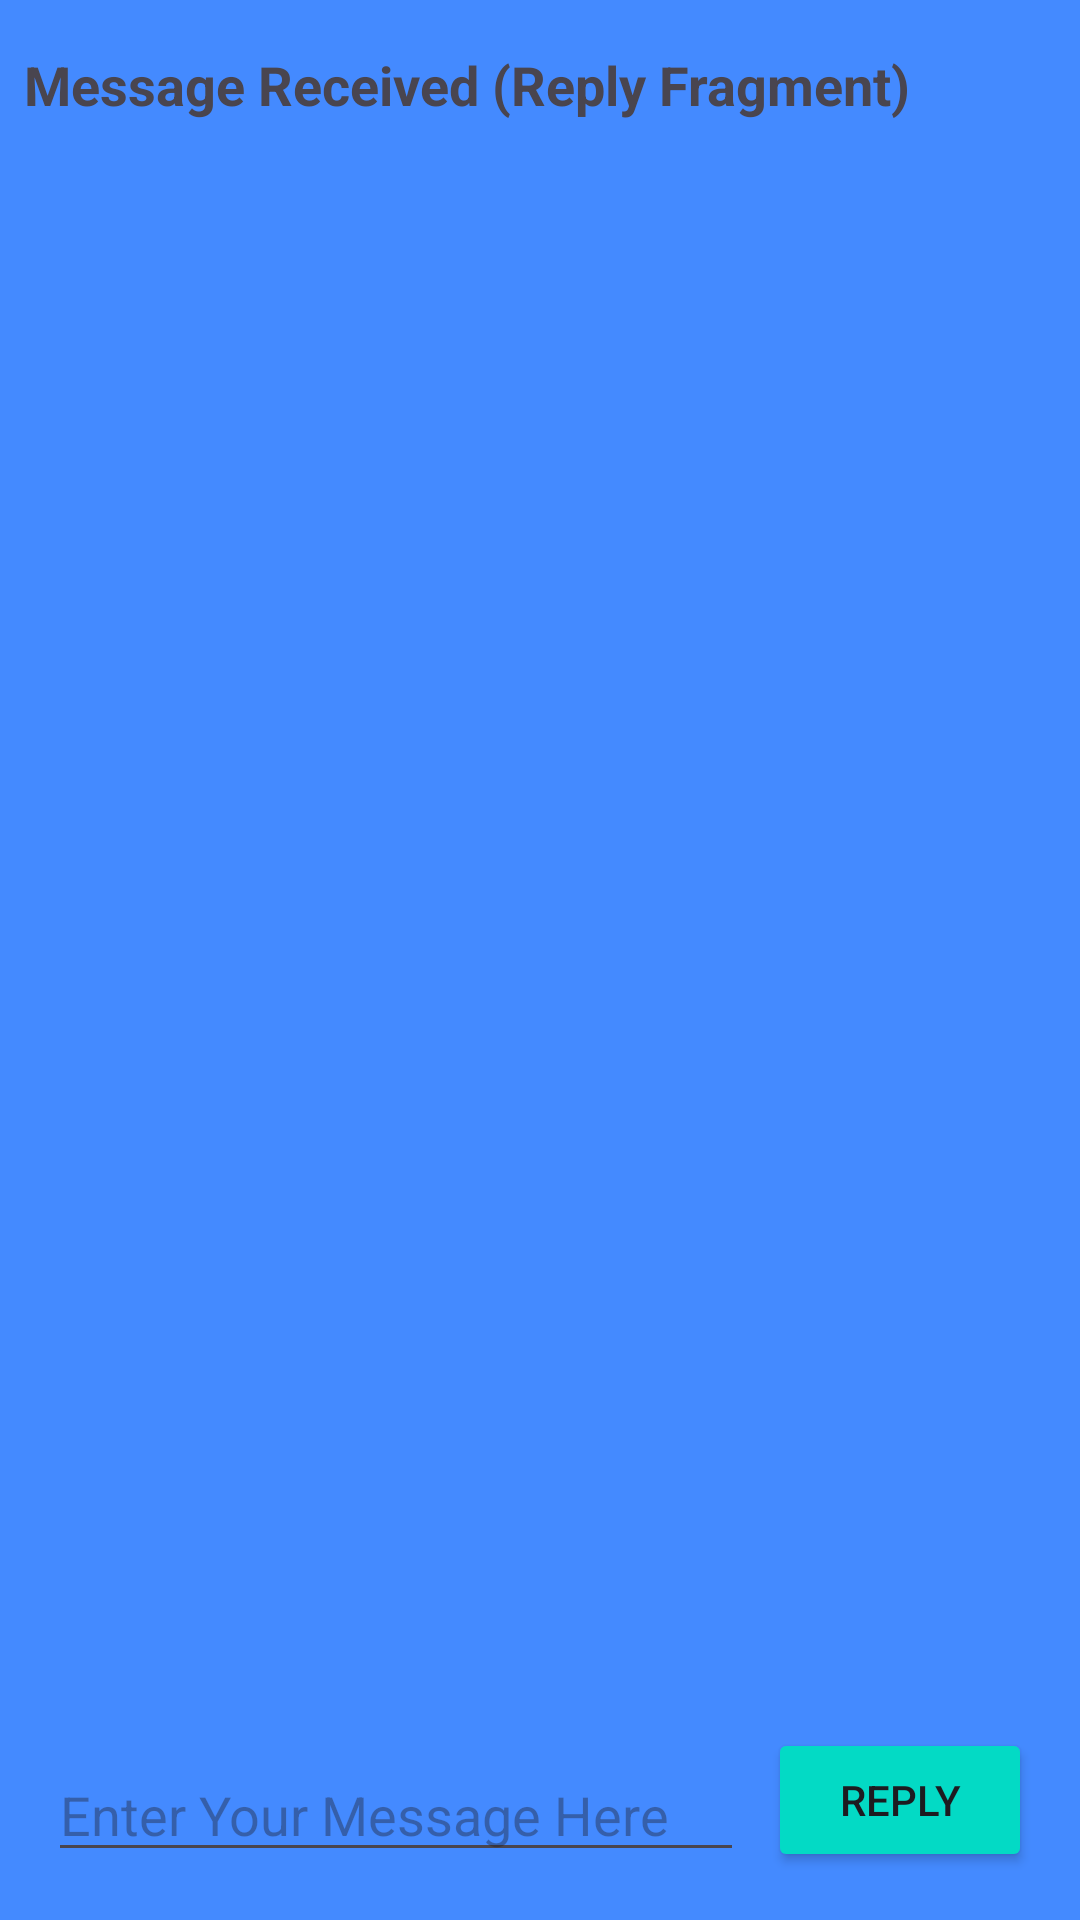

Android layout source for this screen:
<!-- AndroidManifest.xml: application theme Theme.Android -->
<!-- res/layout/fragment_reply.xml -->
<?xml version="1.0" encoding="utf-8"?>
<androidx.constraintlayout.widget.ConstraintLayout xmlns:android="http://schemas.android.com/apk/res/android"
    xmlns:app="http://schemas.android.com/apk/res-auto"
    xmlns:tools="http://schemas.android.com/tools"
    android:layout_width="match_parent"
    android:layout_height="match_parent"
    android:background="@color/colorPrimary"
    tools:context=".codelab.userinterface.activityintents.ReplyFragment">

    <TextView
        android:id="@+id/text_header"
        android:layout_width="wrap_content"
        android:layout_height="wrap_content"
        android:layout_marginStart="8dp"
        android:layout_marginTop="16dp"
        android:text="@string/text_header_reply_fragment"
        android:textAppearance=
            "@style/TextAppearance.AppCompat.Medium"
        android:textStyle="bold"
        app:layout_constraintStart_toStartOf="parent"
        app:layout_constraintTop_toTopOf="parent" />

    <TextView
        android:id="@+id/text_message"
        android:layout_width="wrap_content"
        android:layout_height="wrap_content"
        android:layout_marginStart="8dp"
        android:layout_marginTop="8dp"
        app:layout_constraintStart_toStartOf="parent"
        app:layout_constraintTop_toBottomOf="@+id/text_header" />

    <Button
        android:id="@+id/button_reply"
        android:layout_width="wrap_content"
        android:layout_height="wrap_content"
        android:layout_marginEnd="16dp"
        android:layout_marginBottom="16dp"
        android:text="@string/reply_button"
        android:backgroundTint="@color/colorAccent"
        app:layout_constraintBottom_toBottomOf="parent"
        app:layout_constraintEnd_toEndOf="parent" />

    <EditText
        android:id="@+id/input_reply"
        android:layout_width="0dp"
        android:layout_height="wrap_content"
        android:layout_marginStart="16dp"
        android:layout_marginEnd="8dp"
        android:layout_marginBottom="16dp"
        android:ems="10"
        android:hint="@string/input_send_text"
        android:inputType="textShortMessage"
        app:layout_constraintBottom_toBottomOf="parent"
        app:layout_constraintEnd_toStartOf="@+id/button_reply"
        app:layout_constraintStart_toStartOf="parent"
        android:autofillHints="" />
</androidx.constraintlayout.widget.ConstraintLayout>
<!-- resources referenced by this layout -->
<resources>
  <color name="colorAccent">#03DAC5</color>
  <color name="colorPrimary">#448aff</color>
  <string name="input_send_text">Enter Your Message Here</string>
  <string name="reply_button">Reply</string>
  <string name="text_header_reply_fragment">Message Received (Reply Fragment)</string>
  <style name="Theme.Android" parent="Base.Theme.Android" />
  <style name="Base.Theme.Android" parent="Theme.Material3.DayNight">
          
          
      </style>
</resources>
